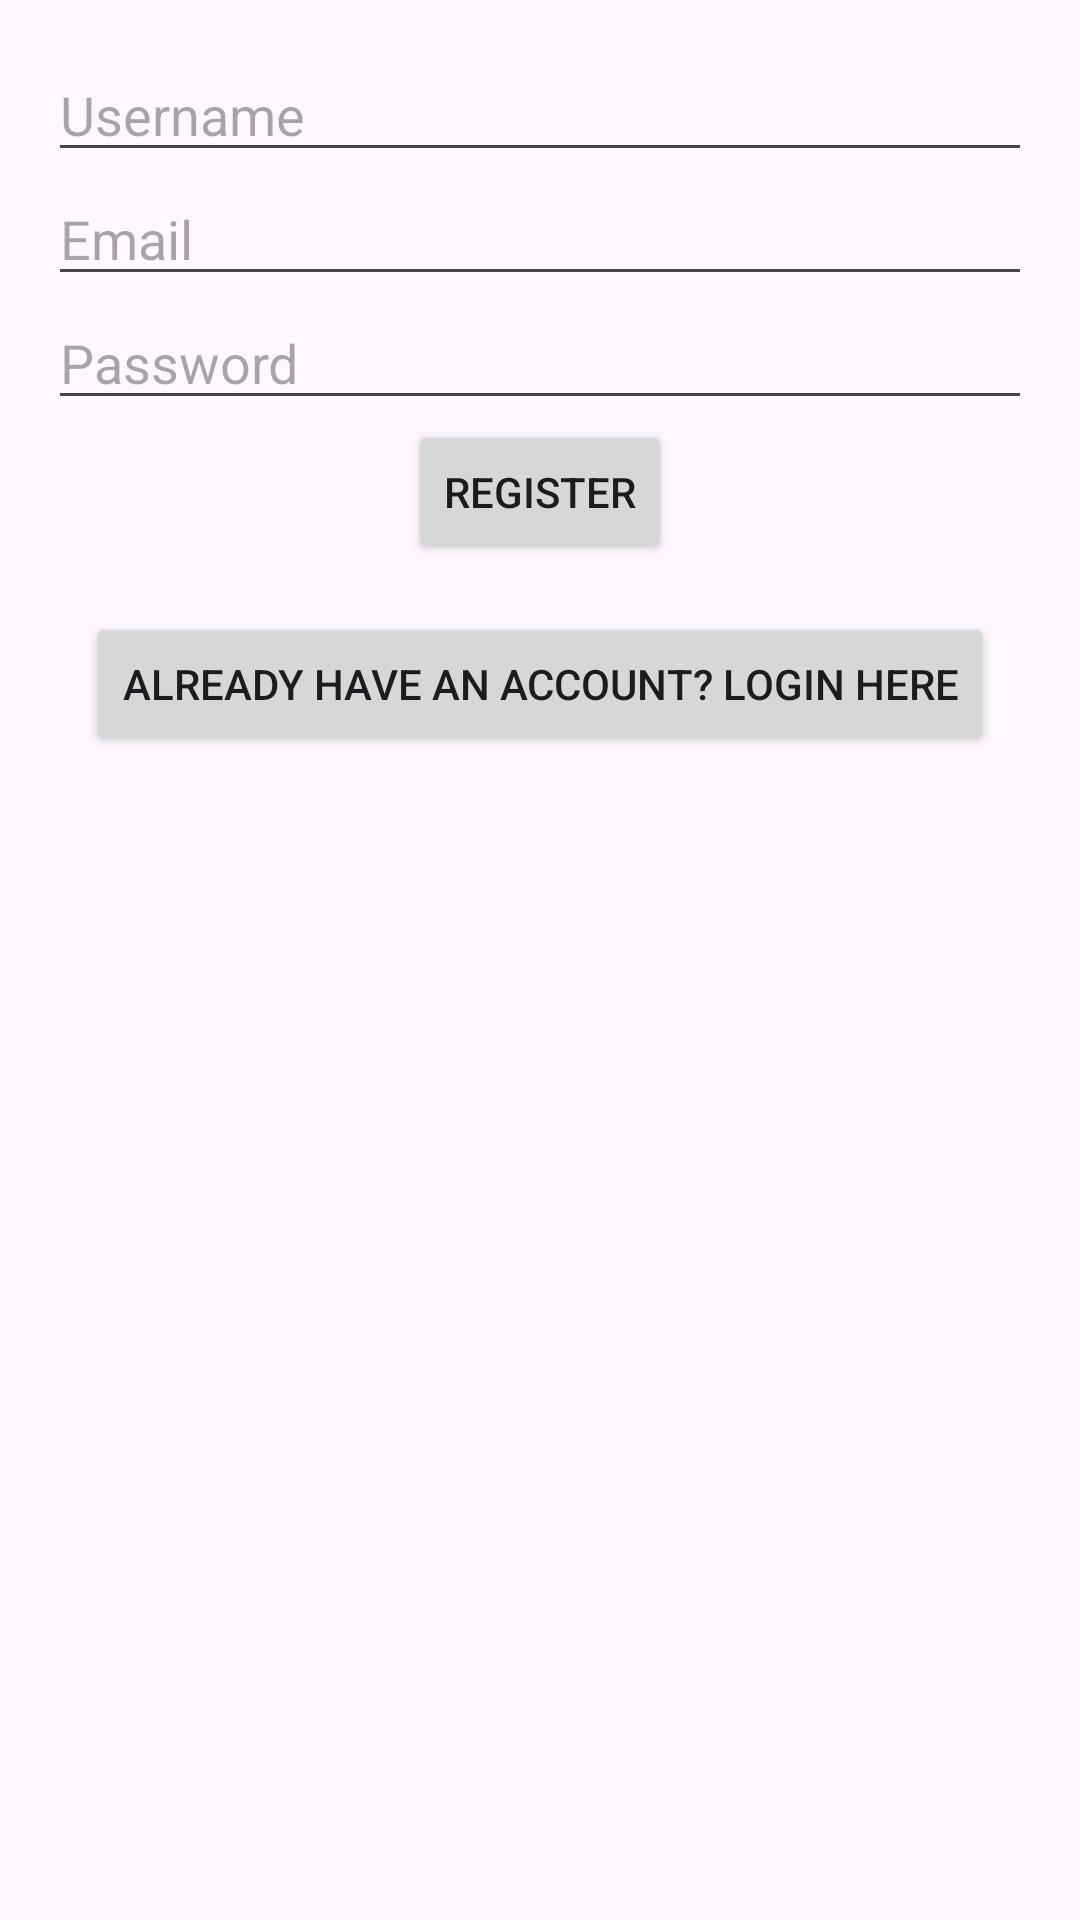

Write the Android layout XML for this screen, with the resource values it uses.
<!-- AndroidManifest.xml: application theme Theme.Adv160421097UTS -->
<!-- res/layout/fragment_register.xml -->
<?xml version="1.0" encoding="utf-8"?>
<androidx.constraintlayout.widget.ConstraintLayout xmlns:android="http://schemas.android.com/apk/res/android"
    xmlns:app="http://schemas.android.com/apk/res-auto"
    xmlns:tools="http://schemas.android.com/tools"
    android:layout_width="match_parent"
    android:layout_height="match_parent"
    android:padding="16dp">

    <EditText
        android:id="@+id/editTextUsername"
        android:layout_width="0dp"
        android:layout_height="wrap_content"
        android:hint="Username"
        app:layout_constraintEnd_toEndOf="parent"
        app:layout_constraintStart_toStartOf="parent"
        app:layout_constraintTop_toTopOf="parent" />

    <EditText
        android:id="@+id/editTextEmail"
        android:layout_width="0dp"
        android:layout_height="wrap_content"
        android:hint="Email"
        android:inputType="textEmailAddress"
        app:layout_constraintEnd_toEndOf="parent"
        app:layout_constraintStart_toStartOf="parent"
        app:layout_constraintTop_toBottomOf="@+id/editTextUsername" />

    <EditText
        android:id="@+id/editTextPassword"
        android:layout_width="0dp"
        android:layout_height="wrap_content"
        android:hint="Password"
        android:inputType="textPassword"
        app:layout_constraintEnd_toEndOf="parent"
        app:layout_constraintStart_toStartOf="parent"
        app:layout_constraintTop_toBottomOf="@+id/editTextEmail" />

    <Button
        android:id="@+id/buttonRegister"
        android:layout_width="wrap_content"
        android:layout_height="wrap_content"
        android:text="Register"
        app:layout_constraintEnd_toEndOf="parent"
        app:layout_constraintStart_toStartOf="parent"
        app:layout_constraintTop_toBottomOf="@+id/editTextPassword" />
    <Button
        android:id="@+id/buttonLogin"
        android:layout_width="wrap_content"
        android:layout_height="wrap_content"
        android:text="Already have an account? Login here"
        android:layout_marginTop="16dp"
        app:layout_constraintTop_toBottomOf="@id/buttonRegister"
        app:layout_constraintStart_toStartOf="parent"
        app:layout_constraintEnd_toEndOf="parent"
        android:onClick="navigateToLogin" />



</androidx.constraintlayout.widget.ConstraintLayout>
<!-- resources referenced by this layout -->
<resources>
  <style name="Theme.Adv160421097UTS" parent="Theme.Material3.DayNight">
          
          <item name="colorPrimary">@color/purple_500</item>
          <item name="colorPrimaryVariant">@color/purple_700</item>
          <item name="colorOnPrimary">@color/white</item>
          
          <item name="colorSecondary">@color/teal_200</item>
          <item name="colorSecondaryVariant">@color/teal_700</item>
          <item name="colorOnSecondary">@color/black</item>
          
          <item name="android:statusBarColor">?attr/colorPrimaryVariant</item>
          
      </style>
  <!-- not gathered from this repository: default colours our renderer supplied (Android Studio template values) -->
  <color name="purple_500">#FF6200EE</color>
  <color name="purple_700">#FF3700B3</color>
  <color name="teal_200">#FF03DAC5</color>
  <color name="teal_700">#FF018786</color>
  <color name="black">#FF000000</color>
  <color name="white">#FFFFFFFF</color>
</resources>
